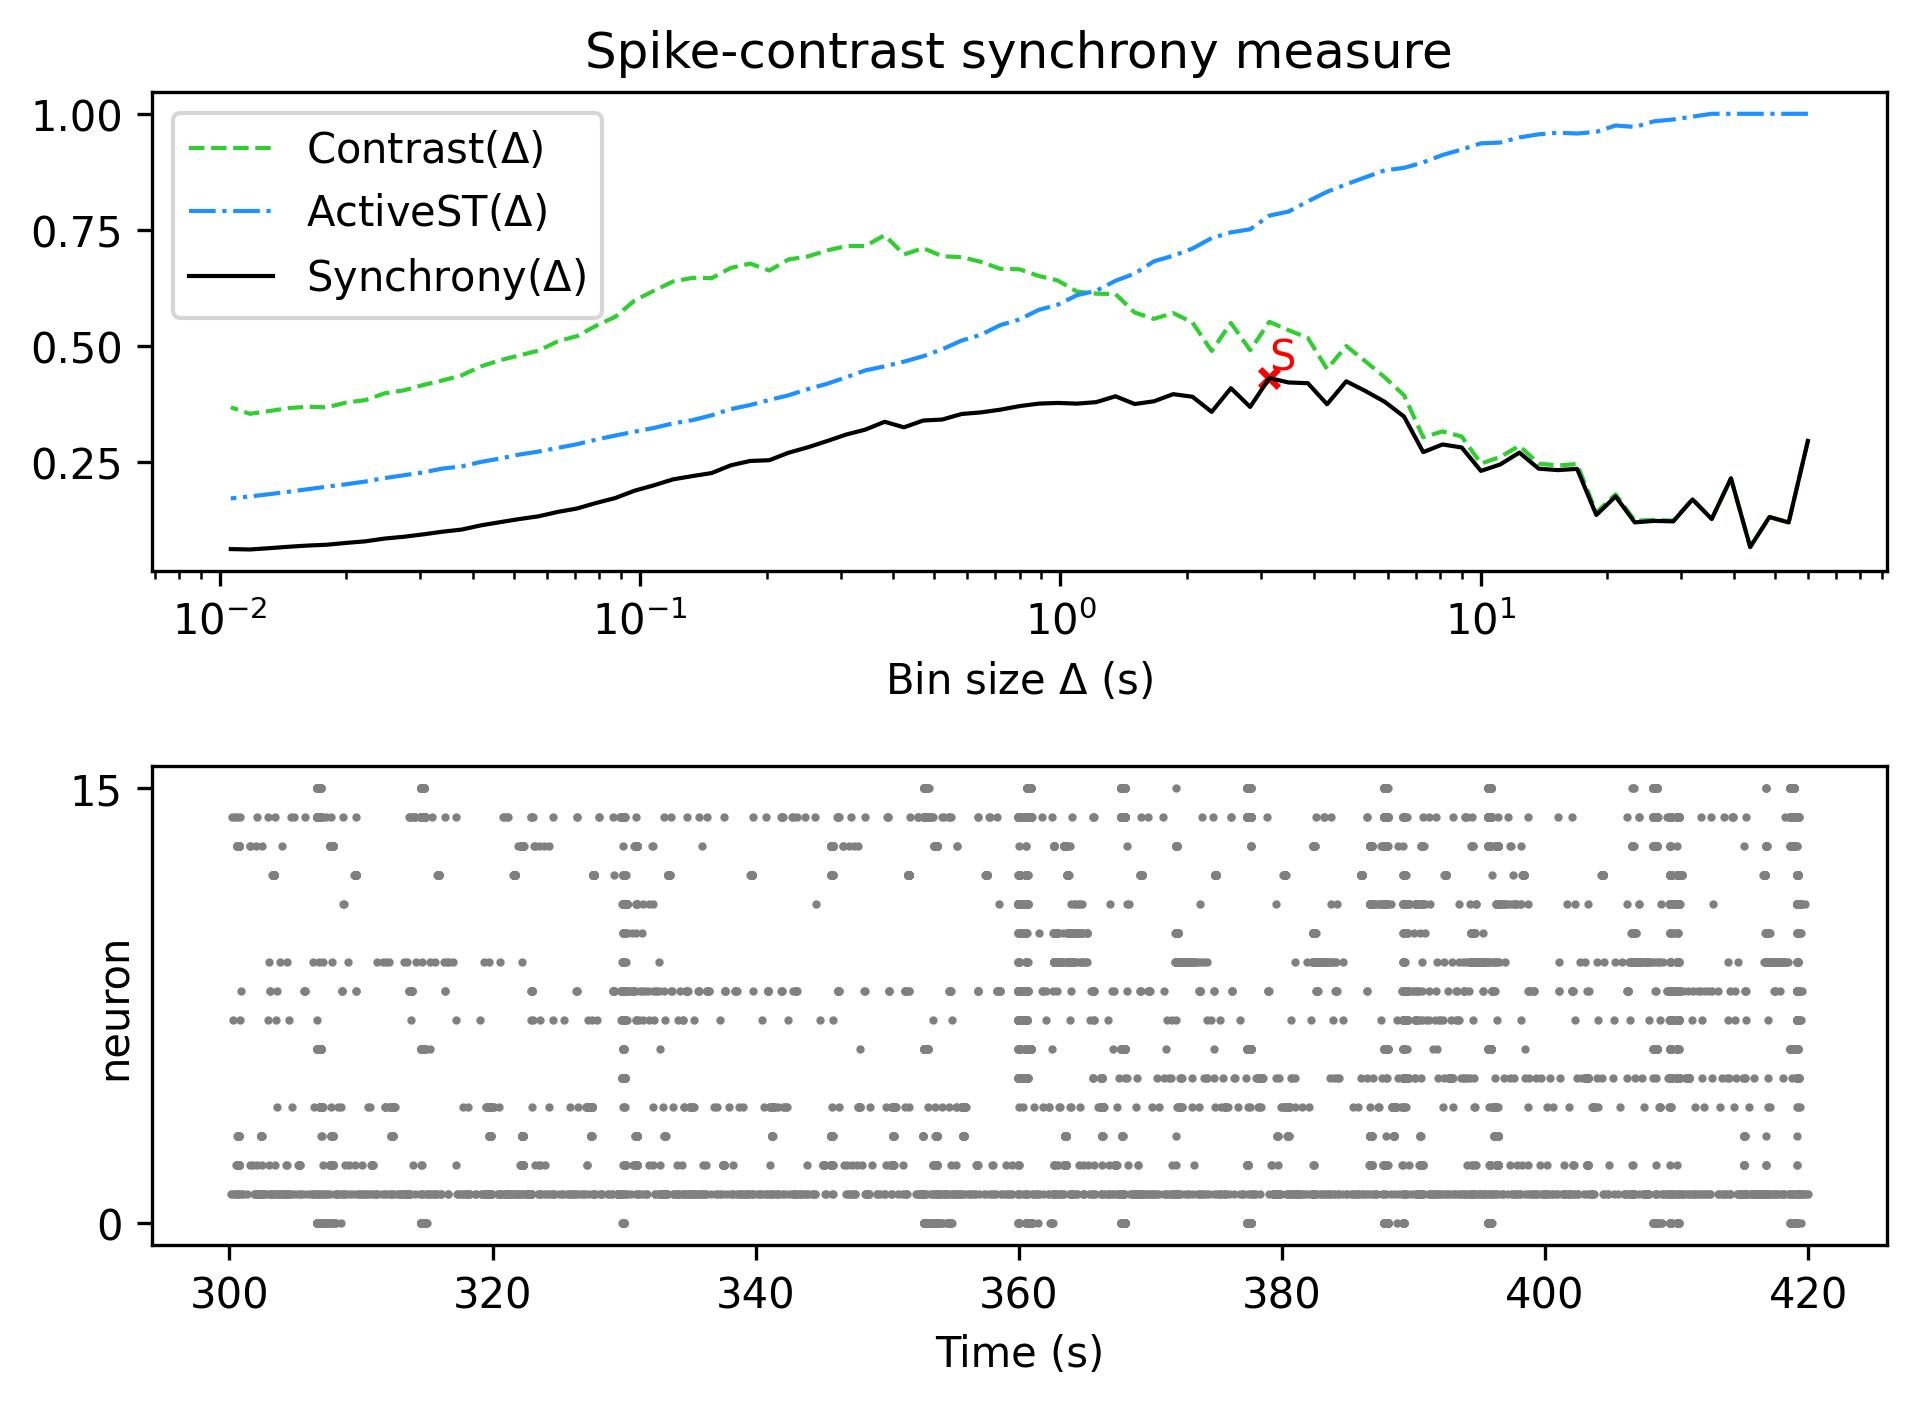

The file beside this chart, header and first rows:
, Spike-contrast (60.0 s), Spike-contrast (54.0 s), Spike-contrast (48.6 s), Spike-contrast (43.74 s), Spike-contrast (39.366 s), Spike-contrast (35.429 s), Spike-contrast (31.886 s), Spike-contrast (28.698 s), Spike-contrast (25.828 s), Spike-contrast (23.245 s), Spike-contrast (20.921 s), Spike-contrast (18.829 s), Spike-contrast (16.946 s), Spike-contrast (15.251 s), Spike-contrast (13.726 s), Spike-contrast (12.353 s), Spike-contrast (11.118 s), Spike-contrast (10.006 s), Spike-contrast (9.006 s), Spike-contrast (8.105 s), Spike-contrast (7.295 s), Spike-contrast (6.565 s), Spike-contrast (5.909 s)
0, 0.2963, 0.1208, 0.1326, 0.068, 0.2158, 0.1282, 0.1702, 0.1231, 0.1242, 0.121, 0.1768, 0.1369, 0.2361, 0.2334, 0.2365, 0.2711, 0.2456, 0.2318, 0.2821, 0.2886, 0.2722, 0.3487, 0.3803
